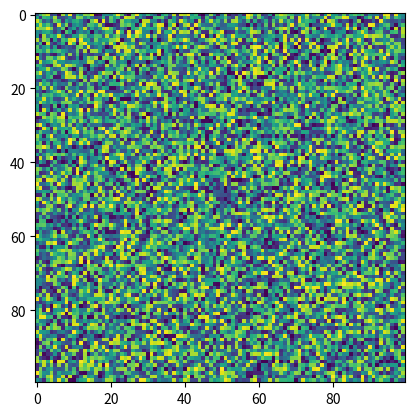

Source code (Python):
import matplotlib.pyplot as plt
import numpy as np
X = np.random.rand(100, 100)
plt.imshow(X, filterrad=4.0, resample=None, filternorm=True, cmap='viridis')
